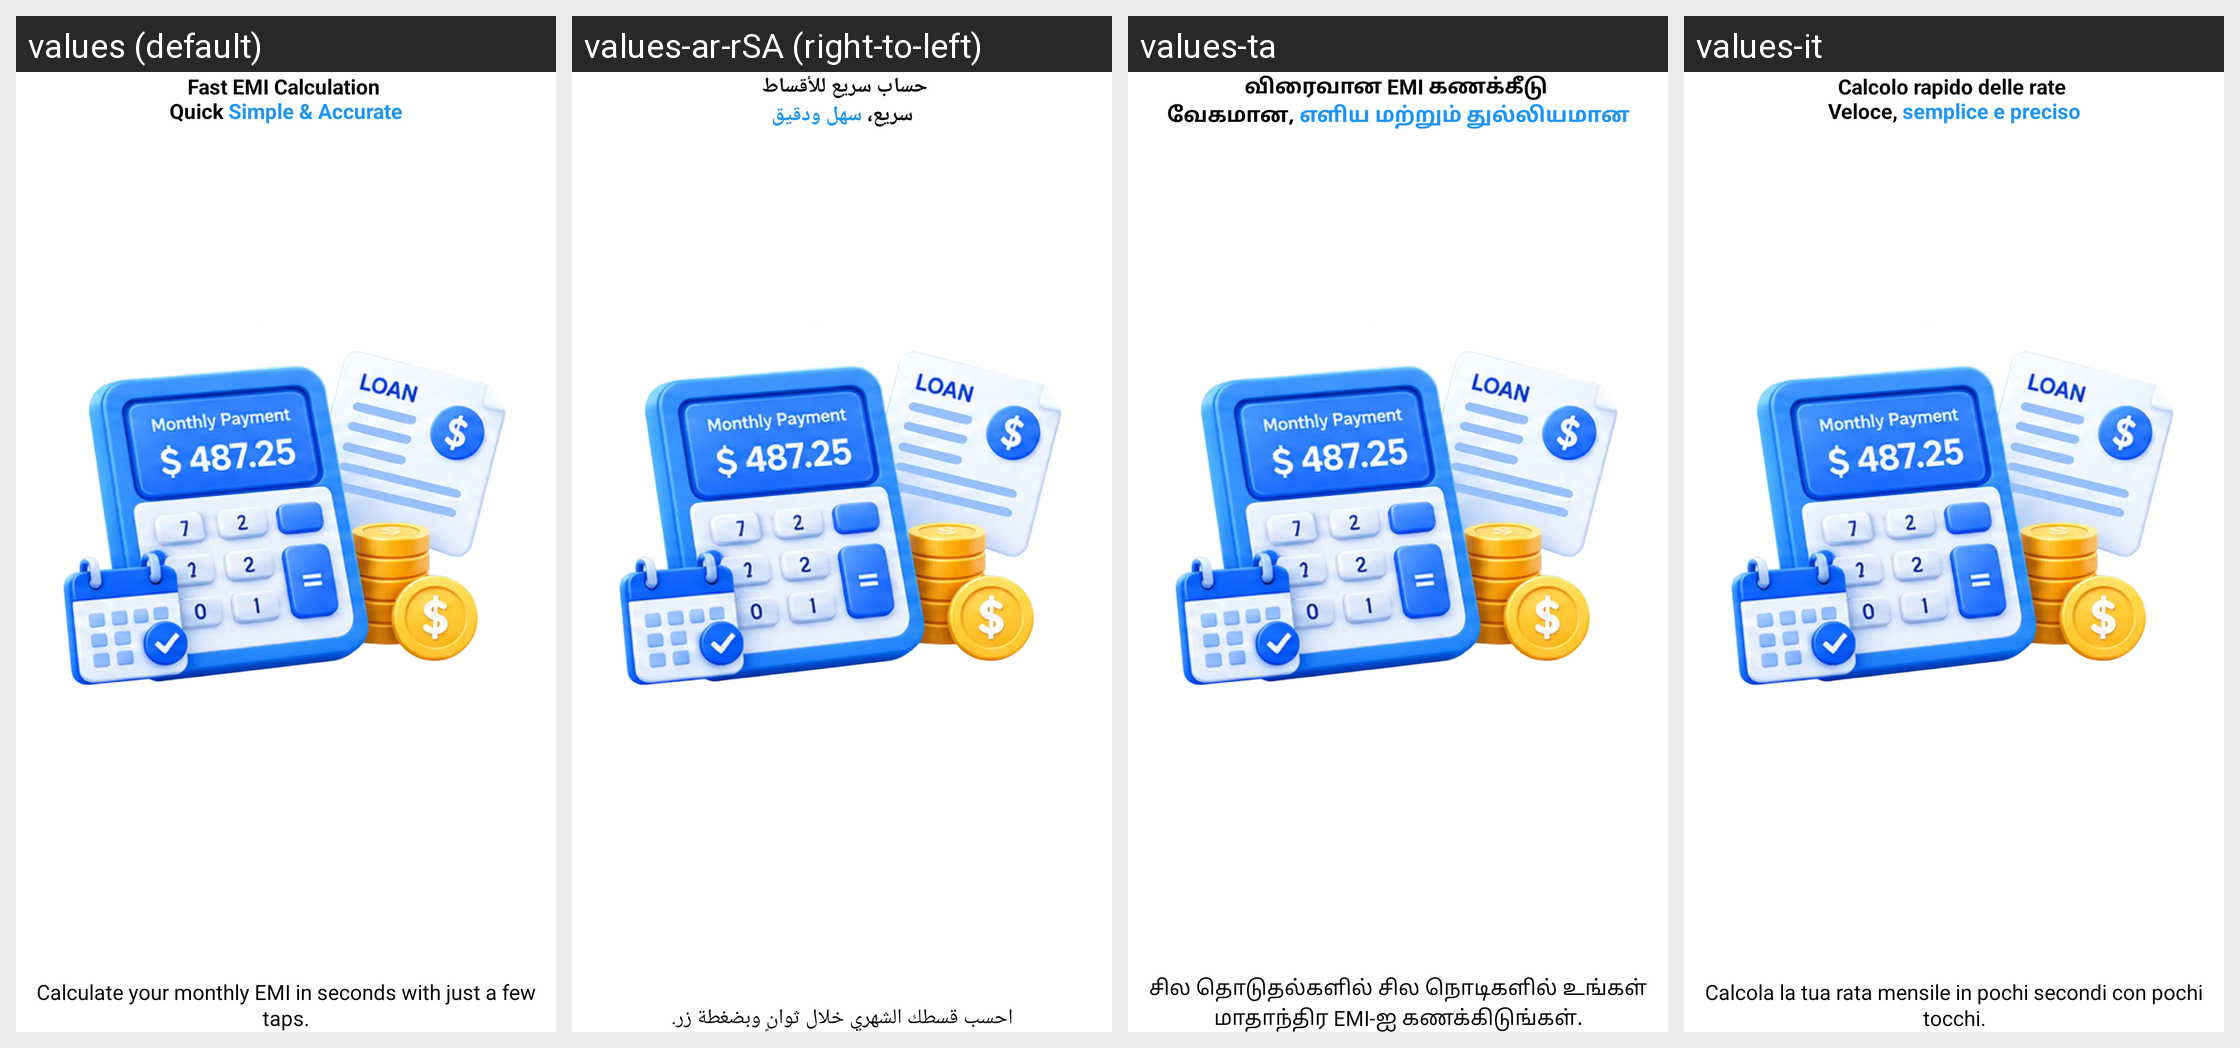

The Android screen above is rendered under several locales of the same app. Produce the string resources it draws, with the default and per-locale values.
Android screen res/layout/loan_fragment_info_2.xml rendered under 4 locales, left to right: values (default), values-ar-rSA (right-to-left), values-ta, values-it. Device: Nexus 5 (rendered at 1080×1920; each locale shown at half size, 540×960, under a caption strip naming it); theme Theme.LoanSmart.
Other locales in the repository, not shown: values-aa-rTN, values-bn, values-da, values-de, values-en-rGB, values-es, values-fr, values-ga, values-hi, values-ie-rID, values-ja, values-ko, values-mr, values-nl, values-om-rOM, values-pl, values-pt, values-ru, values-te, values-th, values-tr, values-vi, values-zh, values-zu.
Strings drawn on this screen, with the default value and each locale's value (text and hints the layout hard-codes, and strings that could not be matched under every locale, appear in the picture but are not listed):

screen2_title
  values: Fast EMI Calculation 
      Quick Simple & Accurate
  values-ar-rSA: حساب سريع للأقساط 
      سريع، سهل ودقيق
  values-ta: விரைவான EMI கணக்கீடு 
      வேகமான, எளிய மற்றும் துல்லியமான
  values-it: Calcolo rapido delle rate 
      Veloce, semplice e preciso

scree2_dis
  values: Calculate your monthly EMI in seconds with just a few taps.
  values-ar-rSA: احسب قسطك الشهري خلال ثوانٍ وبضغطة زر.
  values-ta: சில தொடுதல்களில் சில நொடிகளில் உங்கள் மாதாந்திர EMI-ஐ கணக்கிடுங்கள்.
  values-it: Calcola la tua rata mensile in pochi secondi con pochi tocchi.
